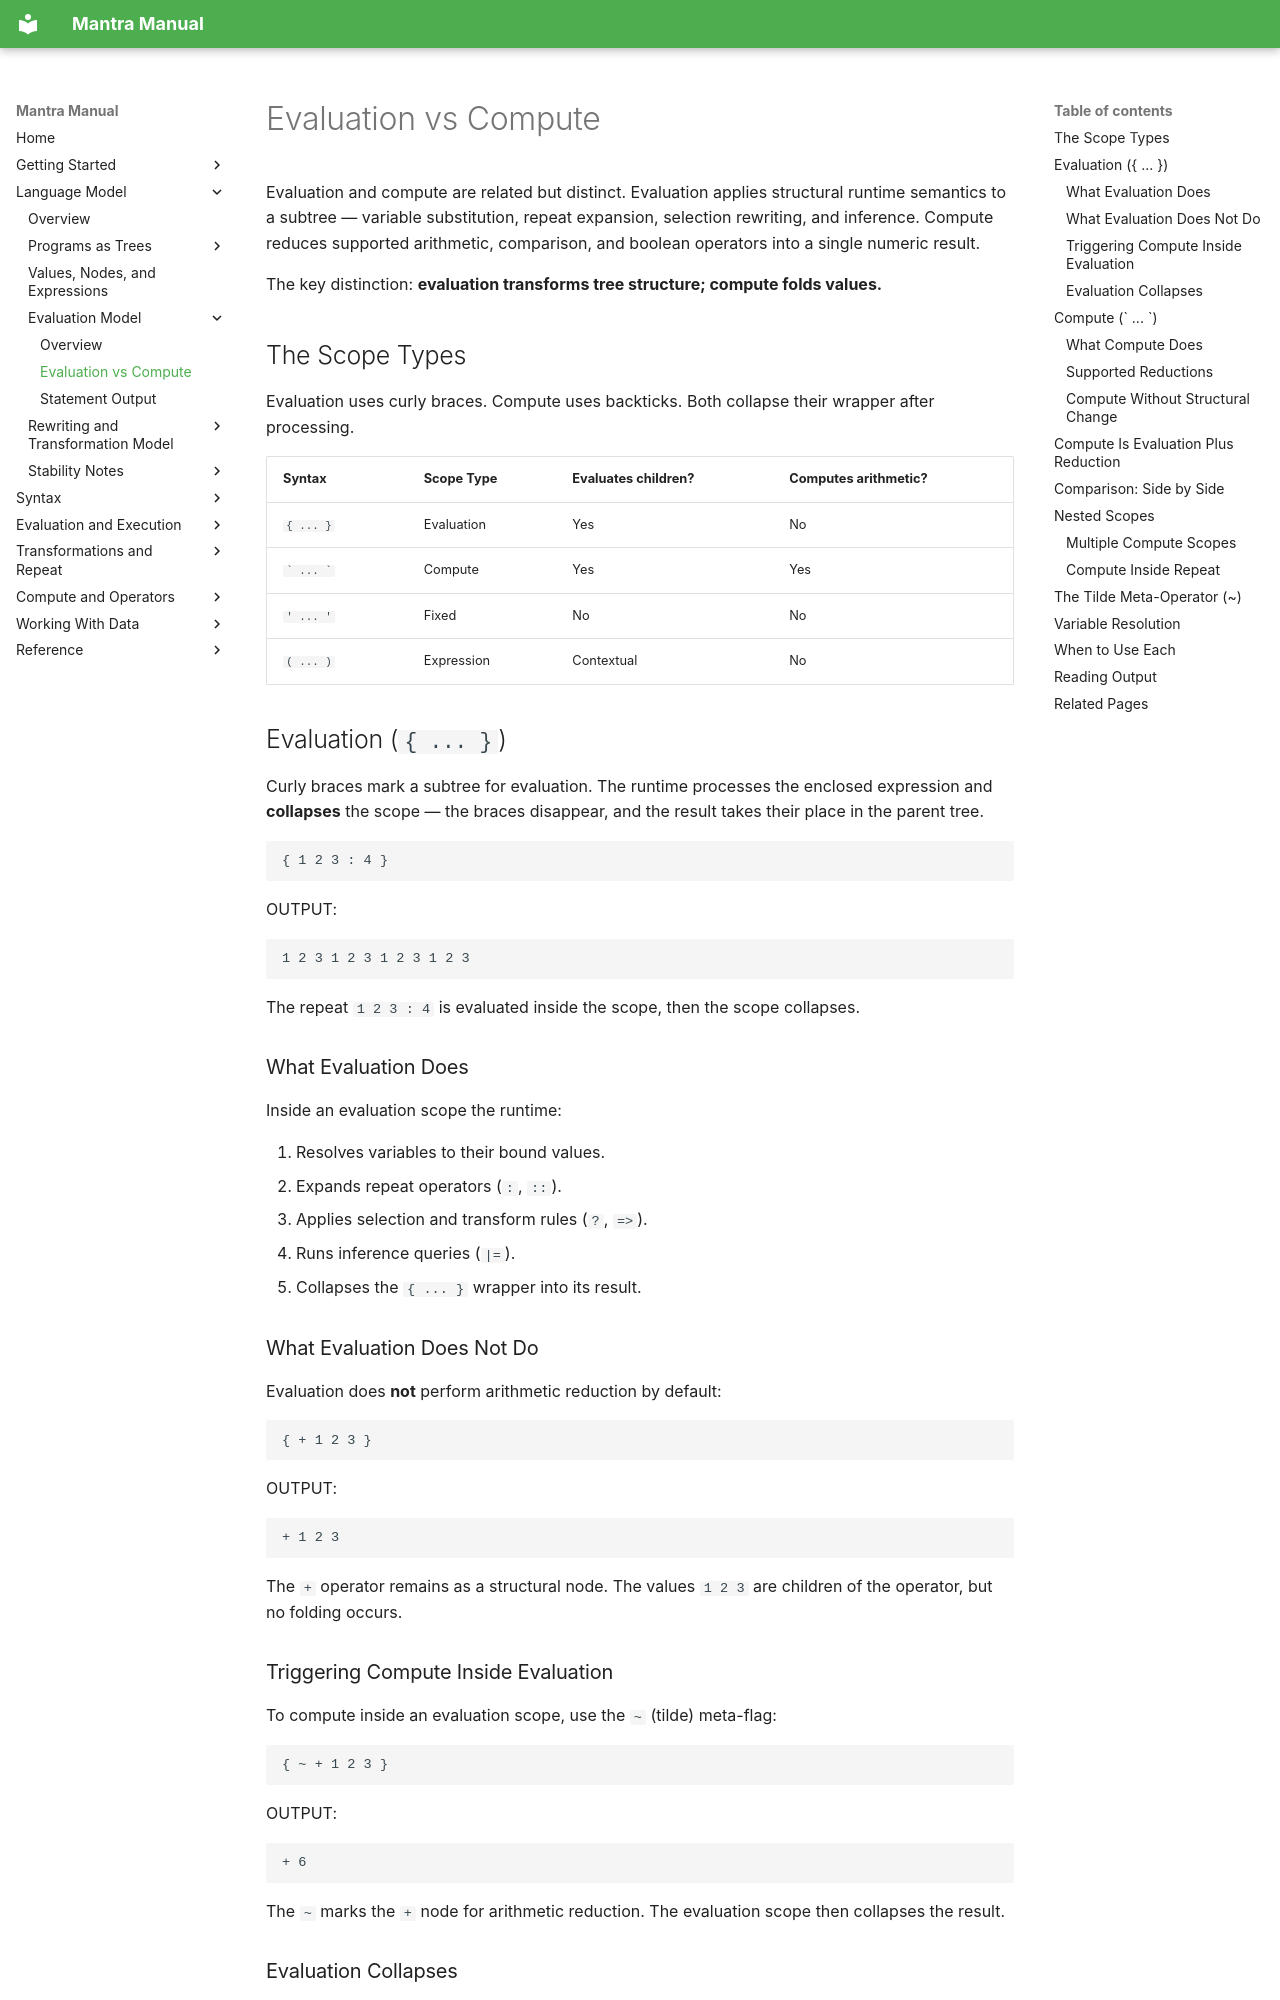

repository: longknot/mantra · page: language-model/evaluation-model/evaluation-vs-compute/index.html · generator: mkdocs

# Evaluation vs Compute

Evaluation and compute are related but distinct. Evaluation applies structural
runtime semantics to a subtree — variable substitution, repeat expansion,
selection rewriting, and inference. Compute reduces supported arithmetic,
comparison, and boolean operators into a single numeric result.

The key distinction: **evaluation transforms tree structure; compute folds
values.**

## The Scope Types

Evaluation uses curly braces. Compute uses backticks. Both collapse their
wrapper after processing.

| Syntax | Scope Type | Evaluates children? | Computes arithmetic? |
|---|---|---|---|
| `{ ... }` | Evaluation | Yes | No |
| `` ` ... ` `` | Compute | Yes | Yes |
| `' ... '` | Fixed | No | No |
| `( ... )` | Expression | Contextual | No |

## Evaluation (`{ ... }`)

Curly braces mark a subtree for evaluation. The runtime processes the enclosed
expression and **collapses** the scope — the braces disappear, and the result
takes their place in the parent tree.

```mantra
{ 1 2 3 : 4 }
```

OUTPUT:
```
1 2 3 1 2 3 1 2 3 1 2 3
```

The repeat `1 2 3 : 4` is evaluated inside the scope, then the scope collapses.

### What Evaluation Does

Inside an evaluation scope the runtime:

1. Resolves variables to their bound values.
2. Expands repeat operators (`:`, `::`).
3. Applies selection and transform rules (`?`, `=>`).
4. Runs inference queries (`|=`).
5. Collapses the `{ ... }` wrapper into its result.

### What Evaluation Does Not Do

Evaluation does **not** perform arithmetic reduction by default:

```mantra
{ + 1 2 3 }
```

OUTPUT:
```
+ 1 2 3
```

The `+` operator remains as a structural node. The values `1 2 3` are children
of the operator, but no folding occurs.

### Triggering Compute Inside Evaluation

To compute inside an evaluation scope, use the `~` (tilde) meta-flag:

```mantra
{ ~ + 1 2 3 }
```

OUTPUT:
```
+ 6
```

The `~` marks the `+` node for arithmetic reduction. The evaluation scope then
collapses the result.
